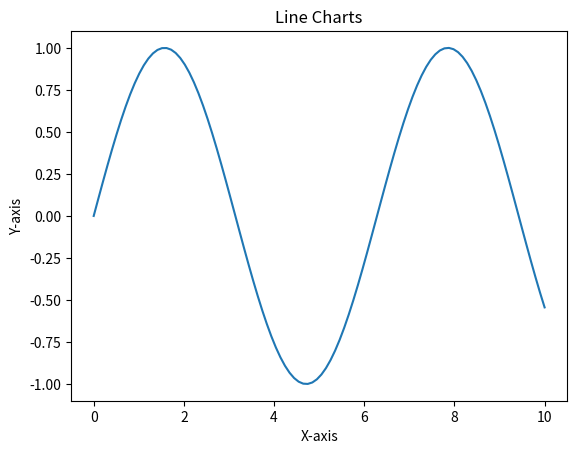
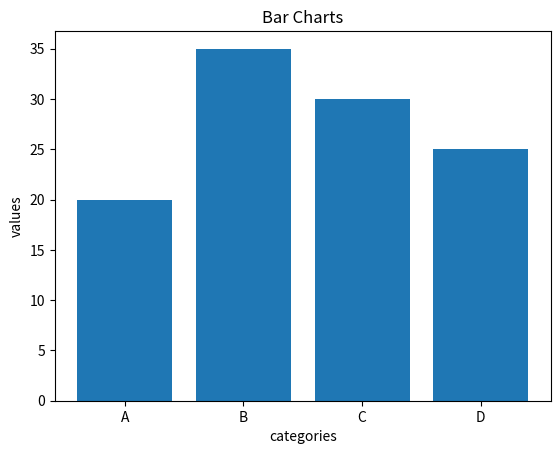
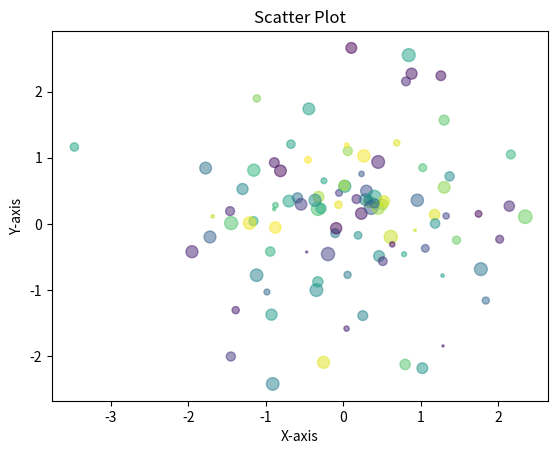
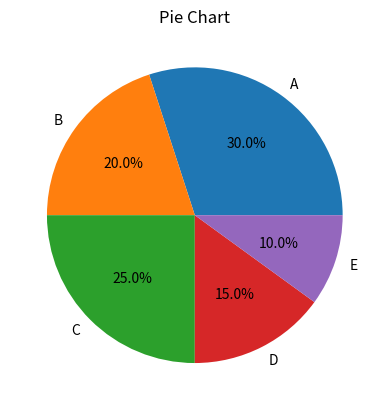

Write Python code to recreate these figures, in order.
import matplotlib.pyplot as plt
import numpy as np
x=np.linspace(0,10,100)
y=np.sin(x)
plt.figure()
plt.plot(x,y)
plt.title("Line Charts")
plt.xlabel("X-axis")
plt.ylabel("Y-axis")
categories=['A','B','C','D']
values=[20,35,30,25]
plt.figure()
plt.bar(categories,values)
plt.title("Bar Charts")
plt.xlabel("categories")
plt.ylabel("values")
x=np.random.randn(100)
y=np.random.randn(100)
colors=np.random.rand(100)
sizes=100*np.random.rand(100)
plt.figure()
plt.scatter(x,y,c=colors,s=sizes,alpha=0.5)
plt.title("Scatter Plot")
plt.xlabel("X-axis")
plt.ylabel("Y-axis")
sizes=[30,20,25,15,10]
labels=['A','B','C','D','E']
plt.figure()
plt.pie(sizes,labels=labels,autopct='%1.1f%%')
plt.title("Pie Chart")
plt.show()
